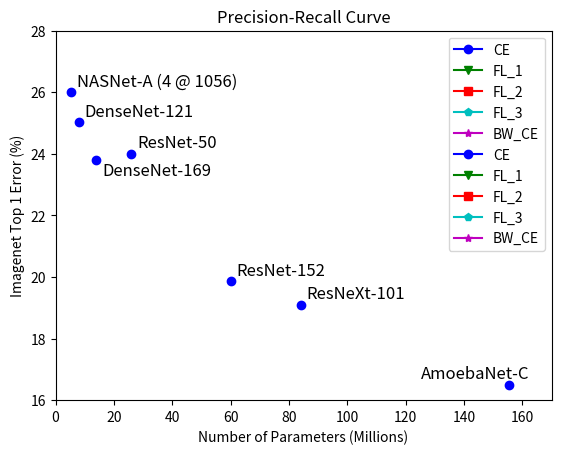

Recreate this plot in Python.
import matplotlib.pyplot as plt
import numpy as np

color = ['ob-', 'vg-', 'sr-', 'pc-', '*m-', 'hy-', 'xk-', 'Dw-']
color_bar = ['b', 'g', 'r', 'c', 'm', 'y', 'k', 'w']
list_name = ['CE',
             'FL_1',
             'FL_2',  # Best validation loss',
             # 'Focal Loss, gamma=5, alpha=0.25, Final model',
             'FL_3',  # Best validation loss',
             # 'Focal Loss, gamma=2, alpha=1, multi-single dataset order, Final model',
             'BW_CE']  # , Best validation loss']
list_bar_name = ['C_SVC', 'nu_SVC']
list_threshold_name = ['SVM', 'NN 0.0', 'NN 0.1', 'NN 0.2', 'NN 0.3', 'NN 0.4', 'NN 0.5', 'NN 0.6', 'NN 0.7', 'NN 0.8',
                       'NN 0.9']


def F1_score_plot(list_F_score, list_threshold, number_of_plot):
    for index in range(number_of_plot):
        plt.plot(list_threshold, list_F_score[index], color[index], label=list_name[index])
    plt.xlabel("Threshold")
    plt.ylabel("Micro-average F1 score")
    plt.title('Micro-average F1 score Plots')
    plt.legend()
    plt.show()


def Precision_Recall_plot(list_P, list_R, number_of_plot):
    for index in range(number_of_plot):
        plt.plot(list_R[index], list_P[index], color[index], label=list_name[index])

    plt.xlabel("Recall")
    plt.ylabel("Precision")
    plt.title('Precision-Recall Curve')
    plt.legend()
    plt.show()


def SVM_performance_plot(objects, title, *args):
    y_pos = np.arange(len(objects))
    labels = []
    for i, arg in enumerate(args):
        plt.bar(y_pos - 0.15 + 0.3 * i, arg, width=0.3, color=color_bar[i], align='center', label=list_bar_name[i])
    for i in range(len(args[0])):
        labels.append(args[0][i])
        labels.append(args[1][i])
    plt.legend()
    plt.xticks(y_pos, objects)
    plt.ylabel('Value')
    plt.xlabel('Measure')
    plt.title(title)

    for i, v in enumerate(labels):
        plt.text(y_pos[i // 2] + 0.3 * (i % 2 - 0.75), v + 1, str(v))

    plt.show()


def compare_SVM_and_FocalLoss_performance_plot(objects, title, ylabel, list_of_measure):
    y_pos = np.arange(len(objects))
    ps, p0, p1, p2, p3, p4, p5, p6, p7, p8, p9 = plt.bar(y_pos, list_of_measure)
    ps.set_facecolor('r')
    p0.set_facecolor('b')
    p1.set_facecolor('b')
    p2.set_facecolor('b')
    p3.set_facecolor('b')
    p4.set_facecolor('b')
    p5.set_facecolor('b')
    p6.set_facecolor('b')
    p7.set_facecolor('b')
    p8.set_facecolor('b')
    p9.set_facecolor('b')
    plt.legend()
    plt.xticks(y_pos, objects)
    plt.ylabel(ylabel)
    plt.xlabel('Methods and Thresholds')
    plt.title(title)

    plt.show()


if __name__ == "__main__":
    # Usually, we use 60 epochs, batch_size = 64, freeze to D2, SGD with lr=0.02 and decay to 1/10 each 30 epochs
    threshold_list = [0.0, 0.1, 0.2, 0.3, 0.4, 0.5, 0.6, 0.7, 0.8, 0.9]
    precision_list_BCE = [.004031709393864304,
                          .5337933332356946,
                          .7086575335040718,
                          .7985501015716528,
                          .8524498782957688,
                          .8886106044147483,
                          .9164567289158243,
                          .9384831061374739,
                          .9555547094275577,
                          .9704967347148655,
                          .9718975740527971,
                          .9734759941390937,
                          .9749681708869706,
                          .9763472522269236,
                          .9779971791255281,
                          .9799289912683035,
                          .9818948055563546,
                          .9845424567188776,
                          .9893186003683216,
                          1]
    precision_list_FocalLoss_gamma2_alpha1 = [0.004049893963631858,
                                              0.007578479812251471,
                                              0.2561843658491021,
                                              0.3295411785958549,
                                              0.3883874737234843,
                                              0.4340601456982287,
                                              0.46879702539463936,
                                              0.4946605818833678,
                                              0.5125942576601762,
                                              0.5229570329968404]
    precision_list_FocalLoss_gamma5_alpha025_best_val = [.004044016386757649,
                                                         .006982588574082241,
                                                         .022634433521081524,
                                                         .1016757831428169,
                                                         .38707034976066257,
                                                         .7733648481091132,
                                                         .9265998236144031,
                                                         .938669456942551,
                                                         .9658833522083777,
                                                         .9543639475185318]
    # precision_list_FocalLoss_gamma5_alpha025_last_model = [.004051942847378741,
    #                                                        .007441457870441845,
    #                                                        .024372003476320115,
    #                                                        .10513133601487253,
    #                                                        .3878001505758726,
    #                                                        .7584069812684117,
    #                                                        .9015892852932156,
    #                                                        .9294445864213295,
    #                                                        .9242608522589042,
    #                                                        .8943518091346412]
    precision_list_FocalLoss_gamma2_alpha1_DET_CLS_order_best_val = [0.004060288006601439,
                                                                     0.06863347140233593,
                                                                     0.2113823103883142,
                                                                     0.3978659653636652,
                                                                     0.5518156731465205,
                                                                     0.6356204563801614,
                                                                     0.6612591357170943,
                                                                     0.6451978933717958,
                                                                     0.5859458150901341,
                                                                     0.43855041398235695]
    # precision_list_FocalLoss_gamma2_alpha1_DET_CLS_order_last_model = [0.004057970616575151,
    #                                                                    0.07479946921046786,
    #                                                                    0.22292328103680364,
    #                                                                    0.4063167247780987,
    #                                                                    0.5502882973122214,
    #                                                                    0.6238871175229368,
    #                                                                    0.6434546062112318,
    #                                                                    0.6236271543965792,
    #                                                                    0.5613181466327545,
    #                                                                    0.41172656335861063]
    precision_list_WeightedBCELoss_best_val = [0.41169894075995755,
                                               0.7514492368239091,
                                               0.8302167698904215,
                                               0.8740860830313406,
                                               0.9008949066835195,
                                               0.9200883306880101,
                                               0.9345844504021414,
                                               0.9472231546753164,
                                               0.9580529650179005,
                                               0.9684630046785612]

    recall_list_BCE = [.9999999999999998,
                       .5768268243514592,
                       .5172973860540752,
                       .48137714375021007,
                       .4538053853656219,
                       .4288608276077636,
                       .4044563494968158,
                       .3787659674646524,
                       .347536307002637,
                       .29869767607486725,
                       .29118799717496796,
                       .2825882674126228,
                       .2726927421604372,
                       .26107212734009777,
                       .24691729263810108,
                       .22823607613342534,
                       .2023478627287672,
                       .16065687928923142,
                       .07970625997811984,
                       0]
    recall_list_FocalLoss_gamma2_alpha1 = [0.9974341270987434,
                                           0.9774699741434395,
                                           0.8762782379555313,
                                           0.826433634498626,
                                           0.7750090178133963,
                                           0.7246350505755904,
                                           0.6758430089360431,
                                           0.6281521956314876,
                                           0.5797685768604557,
                                           0.5292112858841381]
    recall_list_FocalLoss_gamma5_alpha025_best_val = [.9988070768238566,
                                                      .997111661961577,
                                                      .9845533264356126,
                                                      .9070172766137597,
                                                      .704837570551613,
                                                      .473821963634637,
                                                      .2930713518411176,
                                                      .22183919870380883,
                                                      .0674901727265713,
                                                      .023168032032855827]
    # recall_list_FocalLoss_gamma5_alpha025_last_model = [.9982017128240228,
    #                                                     .9963816641970715,
    #                                                     .9844148444748663,
    #                                                     .9114447427301914,
    #                                                     .7184008894498506,
    #                                                     .48587582916073985,
    #                                                     .30256725772086385,
    #                                                     .17267909179573512,
    #                                                     .08268560044789021,
    #                                                     .02684571724753254]
    recall_list_FocalLoss_gamma2_alpha1_DET_CLS_order_best_val = [0.9933627574528021,
                                                                  0.9421402584864711,
                                                                  0.8648040183508379,
                                                                  0.7733703146112315,
                                                                  0.6756792045596173,
                                                                  0.5778931354492056,
                                                                  0.4823841054362082,
                                                                  0.3858364607176134,
                                                                  0.2777255722767027,
                                                                  0.1473289797242626]
    # recall_list_FocalLoss_gamma2_alpha1_DET_CLS_order_last_model = [.9941244082369068,
    #                                                                 .9418514246826288,
    #                                                                 .8652451823115012,
    #                                                                 .7743851895521294,
    #                                                                 .6781896846765753,
    #                                                                 .5814204688207864,
    #                                                                 .4876028970426187,
    #                                                                 .3906951992260836,
    #                                                                 .28117377309928554,
    #                                                                 .1482271341553886]
    recall_list_WeightedBCELoss_best_val = [0.9880293075573562,
                                            0.9720683843005024,
                                            0.9591001341543086,
                                            0.9458566956761001,
                                            0.9315125038698328,
                                            0.917271507688071,
                                            0.8993498675656122,
                                            0.8735853599807338,
                                            0.8375012899453035,
                                            0.7690137938151397]

    F1_list_BCE = [.008031039967645448,
                   .554476363748944,
                   .5980426911479026,
                   .6006650275020956,
                   .5922982379584161,
                   .5785177119421688,
                   .5612280612233187,
                   .5397088048752349,
                   .5096957167853151,
                   .45680175836003173]
    F1_list_FocalLoss_gamma2_alpha1 = [0.00806703325285041,
                                       0.015040349407439844,
                                       0.3964612763794379,
                                       0.47119350843176905,
                                       0.5174569404416136,
                                       0.542912746363727,
                                       0.5535944623508913,
                                       0.5534709557945019,
                                       0.5441159912286695,
                                       0.5260655712623007]
    F1_list_FocalLoss_gamma5_alpha025_best_val = [.008055417624467041,
                                                  .013658061675463993,
                                                  .04425154414885294,
                                                  .18285382460524072,
                                                  .499715622593823526,
                                                  .5876220746679459,
                                                  .44530012410718406,
                                                  .3588660414592274,
                                                  .12616470752346487,
                                                  .04523787449899557]
    # F1_list_FocalLoss_gamma5_alpha025_last_model = [.008071123047998202,
    #                                                 .01477258694936883,
    #                                                 .04756636559652132,
    #                                                 .18851791912282623,
    #                                                 .5036986280013434,
    #                                                 .5922956063475251,
    #                                                 .45308294706635677,
    #                                                 .29124797917920353,
    #                                                 .1517917131074491,
    #                                                 .052126748276309844]
    F1_list_FocalLoss_gamma2_alpha1_DET_CLS_order_best_val = [0.008087518948447904,
                                                              0.12794625457576275,
                                                              0.33972606143265793,
                                                              0.5254238312814608,
                                                              0.6074980545117292,
                                                              0.6053837401346,
                                                              0.5578328715427795,
                                                              0.48289539651033087,
                                                              0.37683808721820156,
                                                              0.22056138424625923]
    # F1_list_FocalLoss_gamma2_alpha1_DET_CLS_order_last_model = [0.008082947010294859,
    #                                                             0.13859228779050667,
    #                                                             0.3545099888870845,
    #                                                             0.5329806788486949,
    #                                                             0.6075808476450322,
    #                                                             0.6019056785856738,
    #                                                             0.5547911210060864,
    #                                                             0.4804155886647957,
    #                                                             0.3746693291237602,
    #                                                             0.21797891076473933]
    F1_list_WeightedBCELoss_best_val = [0.5812137031900262,
                                        0.8476386159653344,
                                        0.8900167583893277,
                                        0.9085562291955603,
                                        0.9159479113317123,
                                        0.9186777599279481,
                                        0.9166286855721448,
                                        0.9089152141514314,
                                        0.8937302693871211,
                                        0.8572907678540206]

    precision_list = list()
    precision_list.append(precision_list_BCE)
    precision_list.append(precision_list_FocalLoss_gamma2_alpha1)
    precision_list.append(precision_list_FocalLoss_gamma5_alpha025_best_val)
    # precision_list.append(precision_list_FocalLoss_gamma5_alpha025_last_model)
    precision_list.append(precision_list_FocalLoss_gamma2_alpha1_DET_CLS_order_best_val)
    # precision_list.append(precision_list_FocalLoss_gamma2_alpha1_DET_CLS_order_last_model)
    precision_list.append(precision_list_WeightedBCELoss_best_val)

    recall_list = list()
    recall_list.append(recall_list_BCE)
    recall_list.append(recall_list_FocalLoss_gamma2_alpha1)
    recall_list.append(recall_list_FocalLoss_gamma5_alpha025_best_val)
    # recall_list.append(recall_list_FocalLoss_gamma5_alpha025_last_model)
    recall_list.append(recall_list_FocalLoss_gamma2_alpha1_DET_CLS_order_best_val)
    # recall_list.append(recall_list_FocalLoss_gamma2_alpha1_DET_CLS_order_last_model)
    recall_list.append(recall_list_WeightedBCELoss_best_val)

    F1_list = list()
    F1_list.append(F1_list_BCE)
    F1_list.append(F1_list_FocalLoss_gamma2_alpha1)
    F1_list.append(F1_list_FocalLoss_gamma5_alpha025_best_val)
    # F1_list.append(F1_list_FocalLoss_gamma5_alpha025_last_model)
    F1_list.append(F1_list_FocalLoss_gamma2_alpha1_DET_CLS_order_best_val)
    # F1_list.append(F1_list_FocalLoss_gamma2_alpha1_DET_CLS_order_last_model)
    F1_list.append(F1_list_WeightedBCELoss_best_val)

    F1_score_plot(F1_list, threshold_list, 5)
    Precision_Recall_plot(precision_list, recall_list, 5)

    # Accuracy_C_SVC_elephant = 27.78
    # Precision_C_SVC_elephant = 10.85
    # Recall_C_SVC_elephant = 96.00
    # F1_C_SVC_elephant = 19.49
    # Accuracy_nu_SVC_elephant = 29.69
    # Precision_nu_SVC_elephant = 10.75
    # Recall_nu_SVC_elephant = 92.00
    # F1_nu_SVC_elephant = 19.25
    # plt.rcdefaults()
    # objects = ('Accuracy', 'Precision', 'Recall', 'F1')
    # C_SVC_performance = [Accuracy_C_SVC_elephant, Precision_C_SVC_elephant, Recall_C_SVC_elephant, F1_C_SVC_elephant]
    # nu_SVC_performance = [Accuracy_nu_SVC_elephant, Precision_nu_SVC_elephant, Recall_nu_SVC_elephant,
    #                       F1_nu_SVC_elephant]
    # title = 'C_SVC and nu_SVC models for elephant tag with setting -c4 -b1'
    # SVM_performance_plot(objects, title, C_SVC_performance, nu_SVC_performance)

    # plt.rcdefaults()
    # objects = ('linear', 'polynomial', 'radial basis function', 'sigmoid')
    # C_SVC_performance = [70, 69.18, 69.15, 69.17]
    # nu_SVC_performance = [72.27, 67.01, 67.74, 66.71]
    # title = 'C_SVC and nu_SVC models for animal tag with setting -c4 -b1'
    # SVM_performance_plot(objects, title, C_SVC_performance, nu_SVC_performance)
    #
    # Accuracy = [0.7227]
    # precision_SVM = [0.6890]
    # recall_SVM = [0.5527]
    # F1_SVM = [0.6134]
    # precision_NN = [0.4145833630438807, 0.6418379311107656, 0.804373291682934, 0.8933855799373013,
    #                 0.937636430802294, 0.9625333570539016, 0.9756414668655081, 0.9833340383232478,
    #                 0.987891881028934, 0.991255556365219]
    # recall_NN = [0.9999999999999967, 0.9980048845928899, 0.9920539369130715, 0.980324034260944,
    #              0.9604072787313785, 0.9305493447077813, 0.877644387877951, 0.7996628942932793,
    #              0.676378521550684, 0.46792336004953233]
    # F1_NN = [0.5861561415828868, 0.7812424266427194, 0.8884097034545861, 0.9348378736933595,
    #          0.9488852636802922, 0.9462711626756303, 0.9240520082077148, 0.8820382455113104,
    #          0.8029811127644081, 0.6357433284604244]
    # title = 'Compare precision for \'animal\' tag of Neural Network and SVM models'
    # ylabel = 'Precision'
    # both_precision = precision_SVM+precision_NN
    # compare_SVM_and_FocalLoss_performance_plot(list_threshold_name, title, ylabel, both_precision)
    #
    # title = 'Compare recall for \'animal\' tag of Neural Network and SVM models'
    # ylabel = 'Recall'
    # both_recall = recall_SVM+recall_NN
    # compare_SVM_and_FocalLoss_performance_plot(list_threshold_name, title, ylabel, both_recall)
    #
    # title = 'Compare F1 for \'animal\' tag of Neural Network and SVM models'
    # ylabel = 'F1'
    # both_F1 = F1_SVM+F1_NN
    # compare_SVM_and_FocalLoss_performance_plot(list_threshold_name, title, ylabel, both_F1)

    # # Data to plot
    # labels = 'No class - 4.80%', 'One class - 92.59%', 'Two classes - 1.56%', 'Three classes - 0.62%', 'More than four classes - 0.43%'
    # # labels = 'No class - 7.16%', 'One class - 56.82%', 'Two classes - 21.11%', 'Three classes - 9.10%', 'More than four classes - 5.80%'
    #
    # sizes = [15845, 305840, 5163, 2056, 1427]
    # # sizes = [1441, 11433, 4248, 1831, 1168]
    #
    # colors = ['yellowgreen', 'lightskyblue', 'gold', 'lightcoral', 'magenta']
    # explode = (0.1, 0, 0, 0, 0)
    #
    # patches, texts = plt.pie(sizes, explode=explode, colors=colors, shadow=False, startangle=90)
    # plt.legend(patches, labels, loc="best")
    # plt.axis('equal')
    # plt.tight_layout()
    # plt.show()

    network = ['ResNet-50', 'ResNet-152', 'DenseNet-121', 'DenseNet-169', 'ResNeXt-101', 'NASNet-A (4 @ 1056)', 'AmoebaNet-C']  #, 'AmoebaNet-B', 'EfficientNet-B1', 'EfficientNet-B7']
    top1 =    [24         , 19.87       , 25.02         , 23.8          , 19.1         , 26                   , 16.5         ]  #, 15.7         , 21.2             , 15.6]
    param =   [26         , 60          , 8             , 14            , 84           , 5.3                  , 155.3        ]  #, 557          , 7.8              , 66.0]

    for i in range(7):
        plt.plot(param[i], top1[i], 'bo')
        if network[i] != 'DenseNet-169' and network[i] != 'AmoebaNet-C':
            plt.text(param[i]+2, top1[i]+0.2, network[i], fontsize=12)
        elif network[i] == 'DenseNet-169':
            plt.text(param[i]+2, top1[i]-0.5, network[i], fontsize=12)
        else:
            plt.text(param[i]-30, top1[i]+0.2, network[i], fontsize=12)

    plt.xlabel('Number of Parameters (Millions)')
    plt.ylabel('Imagenet Top 1 Error (%)')
    plt.axis([0, 170, 16, 28])
    plt.show()
